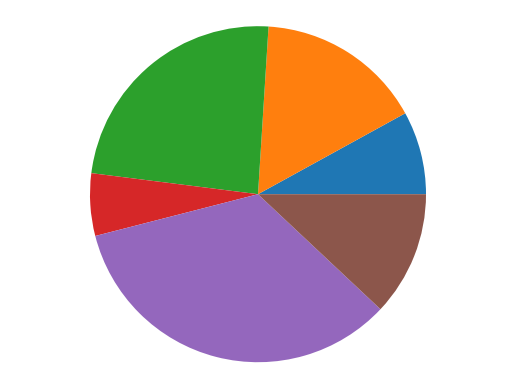

This chart was generated by the following Python code:
# Pie chart
import matplotlib.pyplot as plt
sizes=[4,8,12,3,17,6]
plt.pie(sizes)
plt.axis('equal')
plt.show()